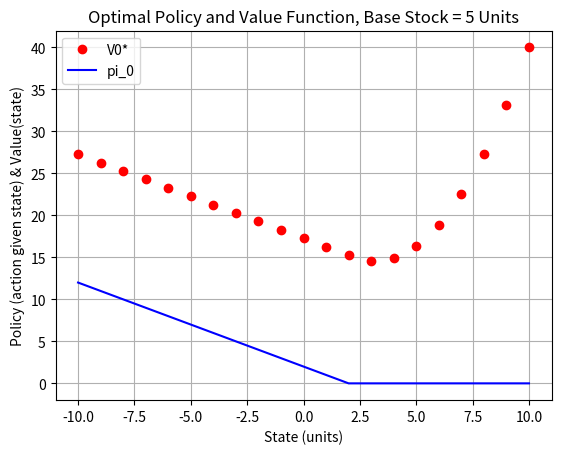

Write Python code to recreate this figure.
#########################################
# 6.7920 - Reinforcement Learning       # 
# MIT                                   # 
# [redacted]
# Fall 2023                             # 
# Homework 1 - Problem 5                # 
#########################################

# imports 
import numpy as np
import matplotlib.pyplot as plt
np.random.seed = 2

"""
Define problem parameters
"""
# define the action space: A = [0, 1, 2, ..., 20]
A = list(range(21))
# define the cost to purchase one unit of goods 
# o_t = 1
# define the cost to hold one unit of goods for a single time period
# h_t = 4
# define the cost for a back ordered unit of goods for single time period 
# b_t = 2
# define the number of periods in the problem 
T=1
# define the action space
A = list(range(0, 21, 1))
# define the cardinality of the state space
state_space_size = 10
S_arr = list(range(-state_space_size, state_space_size+1, 1))
S = len(S_arr)
# define the elements of the discrete uniform distribution that represents demand
D_vals = list(range(0, 11, 1))
# D_vals = [5]


def backwards_ind(s_t: int, t: int, o_t: int, h_t: int, b_t: int):
    """
    backwards induction function used to generate the optimal value function V0*(s0) and the 
    optimal set of actions a0*(s0)  
    
    :param: s_t, with default starting value of zero 
    :param: t, with default starting value of zero 
    """
    S_space: list = list(range(s_t-state_space_size, s_t+state_space_size+1, 1))
    
    # base case: 
    if t == T: 
        return np.max((h_t*s_t, -b_t*s_t))
    
    else: 
        # here we define the array that will hold the optimal value function values
        v = np.zeros((S, T))
        pi = np.zeros((S, T))

        # here we iterate through the reversed list (T-1 --> t)
        for t in reversed(list(range(t, T, 1))):
            print(f'--- Current period: {t} ---')

            for s_t in S_space: 
                print(f'Current state: {s_t}')
                
                all_action_cost_vec = []

                for a_t in A:
                    
                    single_action_cost_vec = []
                    
                    for D_t in D_vals: 

                        c_t = o_t*a_t + np.max(((h_t * (s_t + a_t - D_t)), (-b_t * (s_t + a_t - D_t))))

                        single_action_cost_vec.append(c_t + backwards_ind(s_t = (s_t + a_t - D_t), t=t+1, o_t=o_t, h_t=h_t, b_t=b_t))
                            
                    action_cost = sum(single_action_cost_vec)/len(single_action_cost_vec)
                    all_action_cost_vec.append(action_cost)

                pi[s_t+state_space_size, t] = np.argmin(all_action_cost_vec) # optimal policy for this state and period 
                v[s_t+state_space_size, t] = np.min(all_action_cost_vec) # optimal value function for state s and period t

        return {'v': v, 'pi': pi, 'S': S_space}


def plot_results(v_vec: np.array, pi_vec: np.array, S: list):

    v_data: list = [i[0] for i in list(v_vec)]
    pi_data: list = [i[0] for i in list(pi_vec)]
    # data to be plotted
    # x = np.arange(0, len(v_data))
    
    # plotting
    plt.title("Optimal Policy and Value Function, Base Stock = 5 Units")
    plt.xlabel("State (units)")
    plt.ylabel("Policy (action given state) & Value(state)")
    plt.plot(S, v_data, color ="red", label="V0*", linestyle="", marker="o")
    plt.plot(S, pi_data, color ="blue", label="pi_0")
    plt.legend(loc="upper left")
    plt.grid()
    plt.show()


def plot_pi_results(pi1: np.array, pi2: np.array, pi3: np.array, pi4: np.array, S: list):

    pi1_data: list = [i[0] for i in list(pi1)]
    pi2_data: list = [i[0] for i in list(pi2)]
    pi3_data: list = [i[0] for i in list(pi3)]
    pi4_data: list = [i[0] for i in list(pi4)]
    
    # plotting
    plt.title("Optimal Policies for Varying Input Parameters")
    plt.xlabel("State (units)")
    plt.ylabel("Policy (action given state)")
    plt.plot(S, pi1_data, color ="red", label="ot=1, ht=1, bt=1")
    plt.plot(S, pi2_data, color ="blue", label="ot=1, ht=1, bt=10")
    plt.plot(S, pi3_data, color ="purple", label="ot=1, ht=10, bt=1")
    plt.plot(S, pi4_data, color ="darkorange", label="ot=11, ht=1, bt=1")
    plt.legend(loc="upper right")
    plt.grid()
    plt.show()


def plot_pi():
    """
    Function to plot different policies for different input parameters
    """
    # pi_1
    o_t = 1
    h_t = 1
    b_t = 1
    solution_dict: dict = backwards_ind(s_t=0, t=0, o_t=o_t, h_t=h_t, b_t=b_t)
    pi1 = solution_dict['pi']
    S = solution_dict['S']

    # pi_2
    o_t = 1
    h_t = 1
    b_t = 10
    solution_dict: dict = backwards_ind(s_t=0, t=0, o_t=o_t, h_t=h_t, b_t=b_t)
    pi2 = solution_dict['pi']

    # pi_3
    o_t = 1
    h_t = 10
    b_t = 1
    solution_dict: dict = backwards_ind(s_t=0, t=0, o_t=o_t, h_t=h_t, b_t=b_t)
    pi3 = solution_dict['pi']

    # pi_4
    o_t = 11
    h_t = 1
    b_t = 1
    solution_dict: dict = backwards_ind(s_t=0, t=0, o_t=o_t, h_t=h_t, b_t=b_t)
    pi4 = solution_dict['pi']

    plot_pi_results(pi1=pi1, pi2=pi2, pi3=pi3, pi4=pi4, S=S)


def main():
    """
    Driver code 
    """
    o_t =1
    h_t = 4
    b_t = 2
    solution_dict: dict = backwards_ind(s_t=0, t=0, o_t=o_t, h_t=h_t, b_t=b_t)
    v = solution_dict['v']
    pi = solution_dict['pi']
    S = solution_dict['S']

    plot_results(v_vec=v, pi_vec=pi, S=S)


if __name__ == "__main__":
    main()
    # plot_pi()
